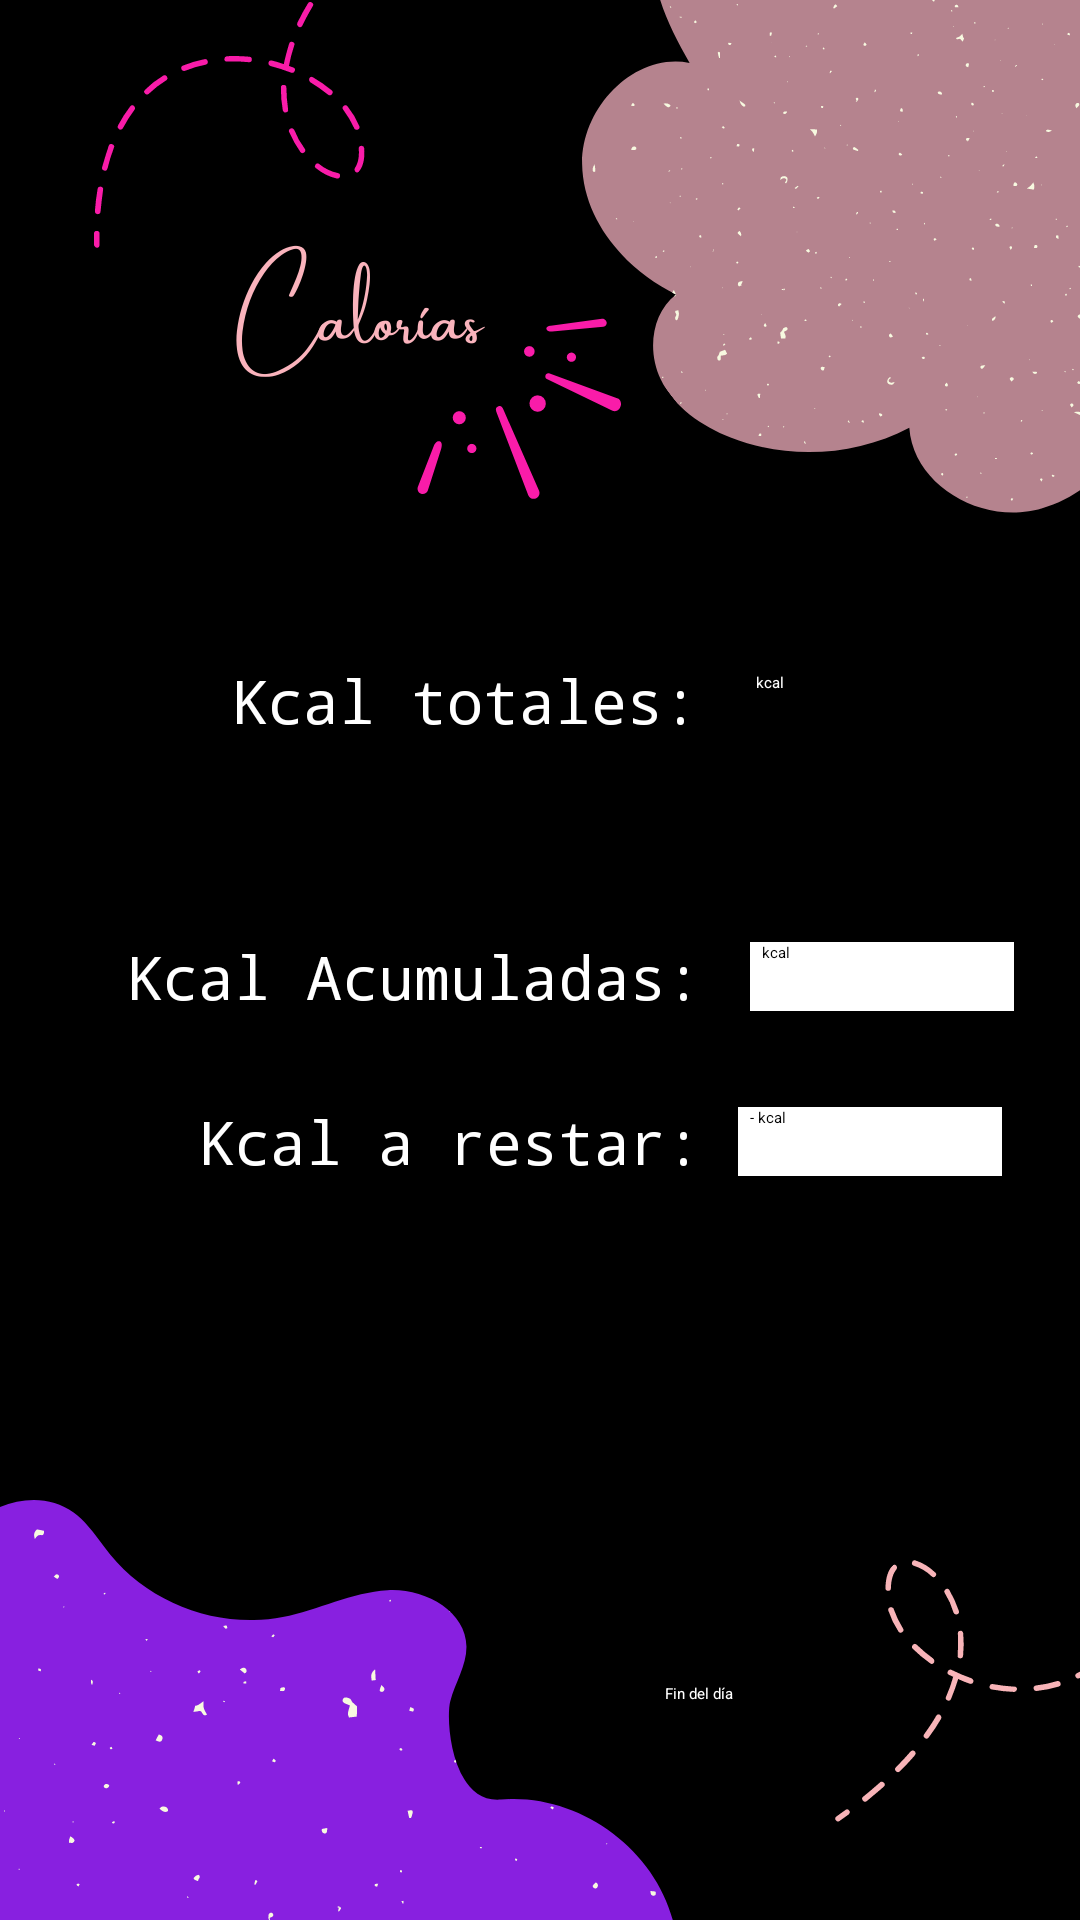

The Android layout XML behind this screen, and the referenced resources:
<!-- AndroidManifest.xml: application theme Theme.fitTracking -->
<!-- res/layout/activity_calorias.xml -->
<?xml version="1.0" encoding="utf-8"?>

<androidx.constraintlayout.widget.ConstraintLayout xmlns:android="http://schemas.android.com/apk/res/android"
    xmlns:app="http://schemas.android.com/apk/res-auto"
    xmlns:tools="http://schemas.android.com/tools"
    android:layout_width="match_parent"
    android:layout_height="match_parent"
    tools:context=".Calorias"
    android:background="@drawable/background6">


    <TextView
        android:id="@+id/textView2"
        android:layout_width="wrap_content"
        android:layout_height="wrap_content"
        android:layout_marginStart="77dp"
        android:layout_marginTop="220dp"
        android:fontFamily="monospace"
        android:text="Kcal totales:"
        android:textColor="#FFFFFF"
        android:textSize="20sp"
        app:layout_constraintStart_toStartOf="parent"
        app:layout_constraintTop_toTopOf="parent" />


    <TextView
        android:id="@+id/textView3"
        android:layout_width="wrap_content"
        android:layout_height="wrap_content"
        android:layout_marginStart="42dp"
        android:layout_marginTop="38dp"
        android:fontFamily="monospace"
        android:text="Kcal Acumuladas:"
        android:textColor="#FFFFFF"
        android:textSize="20sp"
        app:layout_constraintStart_toStartOf="parent"
        app:layout_constraintTop_toBottomOf="@+id/btGuardarKcal" />

    <EditText
        android:id="@+id/etKcalTotal"
        android:layout_width="88dp"
        android:layout_height="23dp"
        android:layout_marginStart="15dp"
        android:layout_marginTop="224dp"
        android:background="@color/black"
        android:ems="10"
        android:hint="   kcal"
        android:inputType="number"
        android:textColorHint="#FFFFFF"
        android:textColor="@color/white"
        app:layout_constraintStart_toEndOf="@+id/textView2"
        app:layout_constraintTop_toTopOf="parent" />

    <Button
        android:id="@+id/btGuardarKcal"
        android:layout_width="wrap_content"
        android:layout_height="wrap_content"
        android:layout_marginStart="153dp"
        android:layout_marginTop="20dp"
        android:layout_marginEnd="153dp"
        android:text="Guardar"
        app:layout_constraintEnd_toEndOf="parent"
        app:layout_constraintStart_toStartOf="parent"
        app:layout_constraintTop_toBottomOf="@+id/textView2"
        android:backgroundTint="#F6A9D1"
        android:textColor="@color/black"/>

    <EditText
        android:id="@+id/kcalIngreso"
        android:layout_width="88dp"
        android:layout_height="23dp"
        android:layout_marginStart="16dp"
        android:layout_marginTop="40dp"
        android:background="#FFFFFF"
        android:ems="10"
        android:hint="   kcal"
        android:importantForAutofill="no"
        android:inputType="number"
        app:layout_constraintStart_toEndOf="@+id/textView3"
        app:layout_constraintTop_toBottomOf="@+id/btGuardarKcal" />

    <ImageButton
        android:id="@+id/btCalcula"
        android:layout_width="251dp"
        android:layout_height="68dp"
        android:layout_marginStart="80dp"
        android:layout_marginTop="18dp"
        android:layout_marginEnd="80dp"
        android:background="#000000"
        android:contentDescription="@string/todo"
        android:scaleType="fitCenter"
        app:layout_constraintEnd_toEndOf="parent"
        app:layout_constraintStart_toStartOf="parent"
        app:layout_constraintTop_toBottomOf="@+id/tvRestantes"
        app:srcCompat="@drawable/boton2" />

    <ImageButton
        android:id="@+id/ibBack"
        android:layout_width="wrap_content"
        android:layout_height="wrap_content"
        android:layout_marginStart="351dp"
        android:layout_marginEnd="4dp"
        android:layout_marginBottom="16dp"
        android:backgroundTint="#000000"
        android:contentDescription="@string/todo"
        app:layout_constraintBottom_toBottomOf="parent"
        app:layout_constraintEnd_toEndOf="parent"
        app:layout_constraintStart_toStartOf="parent"
        app:srcCompat="@android:drawable/ic_menu_revert" />

    <TextView
        android:id="@+id/tvRestantes"
        android:layout_width="wrap_content"
        android:layout_height="wrap_content"
        android:layout_marginStart="66dp"
        android:layout_marginTop="28dp"
        android:fontFamily="monospace"
        android:text="Kcal a restar:"
        android:textColor="#FFFFFF"
        android:textSize="20sp"
        app:layout_constraintStart_toStartOf="parent"
        app:layout_constraintTop_toBottomOf="@+id/textView3" />

    <EditText
        android:id="@+id/etKcalRestantes"
        android:layout_width="88dp"
        android:layout_height="23dp"
        android:layout_marginStart="12dp"
        android:layout_marginTop="32dp"
        android:ems="10"
        android:hint="   - kcal"
        android:inputType="number"
        android:background="@color/white"
        app:layout_constraintStart_toEndOf="@+id/tvRestantes"
        app:layout_constraintTop_toBottomOf="@+id/kcalIngreso" />

    <Button
        android:id="@+id/btGuardarDB"
        android:layout_width="wrap_content"
        android:layout_height="wrap_content"
        android:layout_marginStart="198dp"
        android:layout_marginTop="81dp"
        android:layout_marginEnd="92dp"
        android:backgroundTint="#3E1E77"
        android:text="Fin del día"
        android:textColor="@color/white"
        app:layout_constraintEnd_toEndOf="parent"
        app:layout_constraintStart_toStartOf="parent"
        app:layout_constraintTop_toBottomOf="@+id/btCalcula" />


</androidx.constraintlayout.widget.ConstraintLayout>
<!-- resources referenced by this layout -->
<resources>
  <color name="black">#FF000000</color>
  <color name="white">#FFFFFFFF</color>
  <!-- drawable background6: png bitmap (drawable-v24, 69396 bytes) -->
  <!-- drawable boton2: png bitmap (drawable-v24, 20694 bytes) -->
  <string name="todo">TODO</string>
  <style name="Theme.fitTracking" parent="Theme.MaterialComponents.DayNight.DarkActionBar">
          
          <item name="colorPrimary">@color/purple_200</item>
          <item name="colorPrimaryVariant">@color/purple_700</item>
          <item name="colorOnPrimary">@color/black</item>
          
          <item name="colorSecondary">@color/teal_200</item>
          <item name="colorSecondaryVariant">@color/teal_200</item>
          <item name="colorOnSecondary">@color/black</item>
          
          <item name="android:statusBarColor" tools:targetApi="l">?attr/colorPrimaryVariant</item>
          
      </style>
  <color name="purple_200">#FFBB86FC</color>
  <color name="purple_700">#FF3700B3</color>
  <color name="teal_200">#FF03DAC5</color>
</resources>
